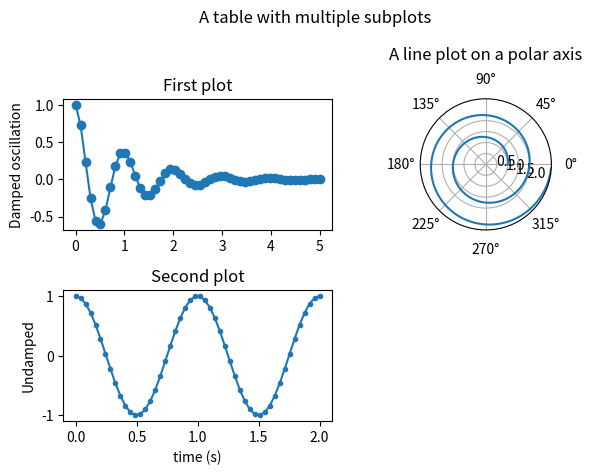

Write Python code to recreate this figure.
#!/usr/bin/env python
# -*- coding: iso-8859-1 -*-

import math
import matplotlib
from matplotlib.backend_tools import Cursors

def ptinrect(l,t,r,b,x,y):
    return (min(l,r) < x <max(l,r)) and (min(b,t)<y<max(b,t))

class PanZoomFactory: 
    def __init__(self,figure,
                 tolerance=20,
                 clip=(1.2,1.2),
                 scales={"down":1.2,"up":1/1.2,"DOWN":2.0,"UP":1/2.0},
                 polaropts={'nodragradius':True,
                        'fixedlowbounds':True},
                 rightclickpopup=False,
                 zoomstr='>< | <>',
                 zoomstrfont=None,
                 zoomstrsize=6):
        '''
        PAN and Zoom factory designed for mouse:
        + mouse wheel in axis -> zoomn in, zoom out specified axis
        + mouse button 1 drag in axis -> pan specified axis
        + mouse button 3 drag in axis -> zoom in , zoom at specified axis
        + mouse button 3 clicked in axis -> popup zoomin zoomout
        
        The tool works also for polar plots, although the behaviour may seem less predictable.
        + mouse wheel in polar graph:zoom in, zoom out (high value only by default)

        Parameters
        ----------
        tolerance : int
            the minimal size in pixels of the region surrounding axis where mouse clicks will be handled.
            zoomer tries to determine the size of the axis,
        clip : tuple(float,float)
            the minimal zoom factors (use 1.0,1.0 to fit to data, negative values ( e.g -1.0,-1.0) to disable
        scales: dict
            zoom factors for mouse wheel or mouse clicks on zommin/zoomout popup
        polaropts : dict 
            specifies behavior on polarplot. currently accepts the following keys:
            - nodragradius: bool enable/disable left click pan on radius (modifies both high and low boundaries)
            - fixedlowbounds : bool enable/disable modifying low radius value with mouse wheel.the default is to modify only the high bounds.
        rightclickpopup : boolean
            whether to use the right click popup or not (otherwise right+drag will zoom)
        zoomstr : string
            the string to display in popup. any click in left/right part of popup induce zoomout/zoomin
        zoomstrfont : matplotlib.FontProperties
            the font used to display popup. may be an icon font (fa)
        zoomstrsize : int
            the size of the font
        '''
        self.figure=figure
        self.canvas=figure.canvas
        self.zoompatch=None
        self.dragaxis=None
        self.scales=scales
        self.tolerance=tolerance
        self.clip=clip
        self.rightclickpopup=rightclickpopup
        self.zoomstr=zoomstr
        self.zoomstrfont=zoomstrfont
        self.zoomstrsize=zoomstrsize
        self.polaropts=polaropts
        if self.rightclickpopup:
            self.canvas.mpl_connect('button_press_event', self.OnMouseDownRclick)
        else:
            self.canvas.mpl_connect('button_press_event', self.OnMouseDown)
        self.canvas.mpl_connect('button_release_event', self.OnMouseUp)
        self.canvas.mpl_connect('motion_notify_event', self.OnMouseMotion)
        self.canvas.mpl_connect('scroll_event', self.OnMouseWheel)

    def OnMouseDown(self,event):
        ax,where=self._get_axis(event,self.tolerance)
        if ax and where:
            if isinstance(ax, matplotlib.projections.polar.PolarAxes):self.OnMouseDownPolar(event,ax,where)
            else:self.OnMouseDownCartesian(event,ax,where)

    def OnMouseUp(self,event):
        ax,where=self._get_axis(event,self.tolerance)
        if ax and where:
            if isinstance(ax, matplotlib.projections.polar.PolarAxes):self.OnMouseUpPolar(event,ax,where)
            else:self.OnMouseUpCartesian(event,ax,where)
    
    def OnMouseMotion(self,event):
        ax,where=self._get_axis(event,self.tolerance)
        if ax and where:
            if isinstance(ax, matplotlib.projections.polar.PolarAxes):self.OnMouseMotionPolar(event,ax,where)
            else:self.OnMouseMotionCartesian(event,ax,where)

    def OnMouseDownRclick(self,event):
        ax,where=self._get_axis(event,self.tolerance)
        if ax and where:
            if isinstance(ax, matplotlib.projections.polar.PolarAxes):self.OnMouseDownPolar(event,ax,where)
            else:self.OnMouseDownCartesianRclick(event,ax,where)

    def OnMouseWheel(self,event):
        ax,where=self._get_axis(event,self.tolerance)
        if ax and where:
            if isinstance(ax, matplotlib.projections.polar.PolarAxes):self.OnMouseWheelPolar(event,ax,where)
            else:self.OnMouseWheelCartesian(event,ax,where)

    def _get_axis(self,event,tolerance):
        for ax in self.figure.axes:
            if isinstance(ax, matplotlib.projections.polar.PolarAxes):
                where=self._get_axis_polar(event,ax,tolerance)
            else:
                where=self._get_axis_cartesian(event,ax,tolerance)
            if not where is None:
                return ax, where
        return None,None
    
    def _get_axis_polar(self,event,ax,tolerance):   
        theta,radius=ax.transData.inverted().transform((event.x,event.y))
        bbox = ax.get_window_extent().transformed(self.figure.dpi_scale_trans.inverted())
        l=bbox.bounds[0]*self.figure.dpi
        b=bbox.bounds[1]*self.figure.dpi
        r=l+bbox.bounds[2]*self.figure.dpi
        t=b+bbox.bounds[3]*self.figure.dpi
        if ptinrect(l-tolerance,t+tolerance,r+tolerance,b-tolerance,event.x,event.y):
            if not event.xdata is None and not event.ydata is None:
                ## much more complex than that for polar... let's just return the value
                event.xdata=theta
                event.ydata=radius
                return 'radius'
            else:
                event.xdata=theta
                event.ydata=radius
                return 'theta'
             
    def _get_axis_cartesian(self,event,ax,tolerance):
        bbox = ax.get_window_extent().transformed(self.figure.dpi_scale_trans.inverted())
        l=bbox.bounds[0]*self.figure.dpi
        b=bbox.bounds[1]*self.figure.dpi
        r=l+bbox.bounds[2]*self.figure.dpi
        t=b+bbox.bounds[3]*self.figure.dpi
        ## convert screen coordinates to graph coordinates
        xlo=ax.get_xlim()[0]
        xhi=ax.get_xlim()[1]
        event.xdata=(event.x-l)/(r-l)*(xhi-xlo)+xlo
        try:
            ytickparams=ax.yaxis.get_tick_params()
            xtickparams=ax.xaxis.get_tick_params()
        except:
            #_xtickp=ax.xaxis._translate_tick_params(ax.xaxis._major_tick_kw)
            #_ytickp=ax.yaxis._translate_tick_params(ax.yaxis._major_tick_kw)
            _xtickp=ax.xaxis._major_tick_kw
            _ytickp=ax.yaxis._major_tick_kw
            ytickparams={'left':_xtickp['tick1On'],'right':_xtickp['tick2On']}
            xtickparams={'left':_ytickp['tick1On'],'right':_ytickp['tick2On']}
        width=max(tolerance,ax.yaxis.get_tightbbox(None).width) if not ax.yaxis.get_tightbbox(None) is None else tolerance
        height=max(tolerance,ax.xaxis.get_tightbbox(None).height) if not ax.xaxis.get_tightbbox(None) is None else tolerance
        if ptinrect(l-width,t,l,b,event.x,event.y) and ytickparams['left']:
            ylo,yhi=ax.get_ylim()
            event.ydata=(event.y-b)/(t-b)*(yhi-ylo)+ylo
            return 'left'
        if ptinrect(r,t,r+width,b,event.x,event.y) and ytickparams['right']:
            ylo,yhi=ax.get_ylim()
            event.ydata=(event.y-b)/(t-b)*(yhi-ylo)+ylo
            return 'right'
        if ptinrect(l,t,r,t+height,event.x,event.y) and xtickparams['top']:
            ylo,yhi=ax.get_ylim()
            event.ydata=(event.y-b)/(t-b)*(yhi-ylo)+ylo
            return 'top'
        if ptinrect(l,b-height,r,b,event.x,event.y) and xtickparams['bottom']:
            ylo,yhi=ax.get_ylim()
            event.ydata=(event.y-b)/(t-b)*(yhi-ylo)+ylo
            return 'bottom'
        if ptinrect(l,t,r,b,event.x,event.y):
            ylo,yhi=ax.get_ylim()
            event.ydata=(event.y-b)/(t-b)*(yhi-ylo)+ylo       
            return 'main'
        return None
    
    def OnMouseDownCartesian(self,event,ax,where):
        if  (event.button==1 or event.button==3) and where in ['bottom','top','left','right']:
            (self.x0,self.y0)=(event.xdata,event.ydata)
            self.dragaxis=where
            self.dragax=ax
            if event.button==1:
                self.figure.canvas.set_cursor(Cursors.MOVE)
            elif event.button==3 and where in ['top','bottom']:
                self.figure.canvas.set_cursor(Cursors.RESIZE_HORIZONTAL)
            elif event.button==3 and where in ['left','right']:
                self.figure.canvas.set_cursor(Cursors.RESIZE_VERTICAL)
            return
        
    def OnMouseDownPolar(self,event,ax,where):
        if  (event.button==1 or event.button==3) and where in ['theta','radius']:
            (self.x0,self.y0)=(event.xdata,event.ydata)
            if where=='theta':
                self.thetamin,self.thetamax=ax.get_xlim()
                self.thetaoffset=ax.get_theta_offset()
                self.pct=(event.xdata-ax.get_xlim()[0])/(ax.get_xlim()[1]-ax.get_xlim()[0])
                self.dragaxis=where
                self.dragax=ax
                if event.button==1:
                    if self.pct<0.2 or self.pct>0.8:
                        self.figure.canvas.set_cursor(Cursors.RESIZE_VERTICAL)
                    else:
                        self.figure.canvas.set_cursor(Cursors.MOVE)
            elif where=='radius':
                (self.x0,self.y0)=(event.xdata,event.ydata)
                self.dragaxis=where
                self.dragax=ax
                if event.button==1:
                    self.figure.canvas.set_cursor(Cursors.MOVE)
                elif event.button==3:
                    self.figure.canvas.set_cursor(Cursors.RESIZE_HORIZONTAL)

    def OnMouseDownCartesianRclick(self,event,ax,where):
        if self.zoompatch and event.button==1 and ax:
            bbox=ax.transData.inverted().transform(self.zoompatch.get_bbox_patch().get_window_extent())
            l,t,r,b=bbox.flatten()
            if ptinrect(l,t,l+(r-l)/2,b,event.xdata,event.ydata):
                self.stored_event.button="DOWN"
                self.OnMouseWheelCartesian(self.stored_event,ax,self.stored_where)
                event.button=None ## to further prevent event processing
                return
            elif ptinrect(l+(r-l)/2,t,r,b,event.xdata,event.ydata):
                self.stored_event.button="UP"
                self.OnMouseWheelCartesian(self.stored_event,ax,self.stored_where)
                event.button=None
                return
        
        ## if we are still there, we should delete zoompatch if it exists
        if self.zoompatch:
            self.zoompatch.remove()
            del self.zoompatch
            self.zoompatch=None
            self.canvas.draw()
            return

        if  (event.button==1) and where in ['bottom','top','left','right']:
            (self.x0,self.y0)=(event.xdata,event.ydata)
            self.dragaxis=where
            self.dragax=ax
            if event.button==1:
                self.figure.canvas.set_cursor(Cursors.MOVE)
            return

        elif event.button==3:
            if where in ['bottom','top']:
                xpixels,ypixels=ax.transData.transform((event.xdata,ax.get_ylim()[where=='top']))
                xfig,yfig=self.figure.dpi_scale_trans.inverted().transform((xpixels,ypixels))
                x=xfig/self.figure.get_size_inches()[0]
                y=yfig/self.figure.get_size_inches()[1]
                self.zoompatch=self.figure.text(x,y,
                                self.zoomstr, 
                                fontsize=self.zoomstrsize,
                                fontproperties=self.zoomstrfont,
                                horizontalalignment='center',
                                verticalalignment=where
                                )
                self.zoompatch.set_bbox(dict(facecolor='w', alpha=1.0, edgecolor='k'))
                self.stored_event=event
                self.stored_where=where
                self.canvas.draw()
            elif where in ['left','right']:
                xpixels,ypixels=ax.transData.transform((ax.get_xlim()[where=='right'],event.ydata))
                xfig,yfig=self.figure.dpi_scale_trans.inverted().transform((xpixels,ypixels))
                x=xfig/self.figure.get_size_inches()[0]
                y=yfig/self.figure.get_size_inches()[1]
                self.zoompatch=self.figure.text(x,y,
                                       self.zoomstr, 
                                       fontsize=self.zoomstrsize,
                                       fontproperties=self.zoomstrfont,
                                       horizontalalignment=where,
                                       verticalalignment='center',zorder=1e19)
                self.zoompatch.set_bbox(dict(facecolor='w', alpha=1.0, edgecolor='k'))
                self.stored_event=event
                self.stored_where=where
                self.canvas.draw()
    
    def OnMouseMotionCartesian(self,event,ax,where):
        if not ax:
            return
        if event.button==1:
            if self.dragaxis in ['bottom','top'] and event.xdata:
                dx = event.xdata - self.x0
                self.dragax.set_xlim(self.dragax.get_xlim()[0]-dx,self.dragax.get_xlim()[1]-dx)
                self.canvas.draw()
            elif self.dragaxis in ['left','right']and event.ydata:
                dy = event.ydata - self.y0
                self.dragax.set_ylim(self.dragax.get_ylim()[0]-dy,self.dragax.get_ylim()[1]-dy)
                self.canvas.draw()
        elif event.button==3 and not self.rightclickpopup:
            if self.dragaxis in ['bottom','top'] and event.xdata:
                dx = self.x0-event.xdata
                scale=self.scales['down'] if dx>0 else self.scales['up'] if dx<0 else 1.0
                xlo=self.x0+(self.dragax.get_xlim()[0]-self.x0)*scale
                xhi=self.x0+(self.dragax.get_xlim()[1]-self.x0)*scale
                xlo,xhi=self._clamp(xlo,xhi,self.clip[0],ax,axis='x')
                self.dragax.set_xlim(xlo,xhi)
                self.x0=event.xdata
                self.canvas.draw()
            if self.dragaxis in ['left','right'] and event.ydata:
                dy = self.y0-event.ydata
                scale=self.scales['down'] if dy>0 else self.scales['up'] if dy<0 else 1.0
                ylo=self.y0+(self.dragax.get_ylim()[0]-self.y0)*scale
                yhi=self.y0+(self.dragax.get_ylim()[1]-self.y0)*scale
                ylo,yhi=self._clamp(ylo,yhi,self.clip[1],ax,axis='y')
                self.dragax.set_ylim(ylo,yhi)
                self.y0=event.ydata
                self.canvas.draw()

    def OnMouseMotionPolar(self,event,ax,where):
        #pclamp=lambda x: max(min(x,2*np.pi),0)
        twopi=2*math.pi
        if not ax:
            return
        if event.button==1:
            if self.dragaxis=='theta' and event.xdata:
                return
            elif self.dragaxis=='radius' and event.ydata and not self.polaropts['nodragradius']:
                dy = event.ydata - self.y0
                self.dragax.set_ylim(self.dragax.get_ylim()[0]-dy,self.dragax.get_ylim()[1]-dy)
                self.canvas.draw()
        elif event.button==3 and self.dragaxis=='radius' and event.ydata:
            dy = self.y0-event.ydata
            scale=self.scales['down'] if dy>0 else self.scales['up'] if dy<0 else 1.0
            ylo=self.y0+(self.dragax.get_ylim()[0]-self.y0)*scale
            yhi=self.y0+(self.dragax.get_ylim()[1]-self.y0)*scale
            ylo,yhi=self._clamp(ylo,yhi,self.clip[1],ax,axis='y')
            if self.polaropts['fixedlowbounds']:
                self.dragax.set_ylim(self.dragax.get_ylim()[0],yhi)
            else:
                self.dragax.set_ylim(ylo,yhi)
            self.y0=event.ydata
            self.canvas.draw()

    def OnMouseUpCartesian(self,event,ax,where):
        self.dragaxis=None
        self.x0,self.y0=None,None
        self.figure.canvas.set_cursor(Cursors.POINTER)

    def OnMouseUpPolar(self,event,ax,where):
        self.dragaxis=None
        self.x0,self.y0=None,None
        self.figure.canvas.set_cursor(Cursors.POINTER)

    def _clamp(self,lo,hi,clip,ax,axis='x'):
        if clip<=0.0:
            return lo,hi
        try:
            if axis=='x':
                _lo=min([min(line._x) for line in ax.get_lines() ])
                _hi=max([max(line._x) for line in ax.get_lines() ])
            else:
                _lo=min([min(line._y) for line in ax.get_lines() ])
                _hi=max([max(line._y) for line in ax.get_lines() ])
            _max=(_lo+_hi)/2+(_hi-_lo)*clip/2
            _min=(_lo+_hi)/2-(_hi-_lo)*clip/2
            nxhi=min(hi,_max)
            nxlo=max(lo,_min)
            return nxlo,nxhi
        except:
            return lo,hi
    
    def OnMouseWheelCartesian(self,event,ax,where):
        scale_factor = self.scales[event.button]
        if where in ['bottom','top']:
            xlo,xhi=ax.get_xlim()
            nxhi=event.xdata+(scale_factor*(xhi-event.xdata))
            nxlo=event.xdata-(scale_factor*(event.xdata-xlo))
            nxlo,nxhi=self._clamp(nxlo,nxhi,self.clip[0],ax,axis='x')
            ax.set_xlim([nxlo,nxhi])
            self.canvas.draw()

        elif where in ['left','right']:
            ylo,yhi=ax.get_ylim()
            nyhi=event.ydata+(scale_factor*(yhi-event.ydata))
            nylo=event.ydata-(scale_factor*(event.ydata-ylo))
            nylo,nyhi=self._clamp(nylo,nyhi,self.clip[1],ax,axis='y')
            ax.set_ylim([nylo,nyhi])
            self.canvas.draw()

    def OnMouseWheelPolar(self,event,ax,where):
        scale_factor = self.scales[event.button]
        if where=='radius':
            ylo,yhi=ax.get_ylim()
            nyhi=event.ydata+(scale_factor*(yhi-event.ydata))
            nylo=event.ydata-(scale_factor*(event.ydata-ylo))
            nylo,nyhi=self._clamp(nylo,nyhi,self.clip[1],ax,axis='y')
            if self.polaropts['fixedlowbounds']:
                ax.set_ylim([ax.get_ylim()[0],nyhi])
            else:
                ax.set_ylim([nylo,nyhi])
        elif where=='theta':
            pass
        self.canvas.draw()

if __name__=='__main__':
    import matplotlib.pyplot as plt
    import numpy as np

    def demosimple():
        fig1 = plt.figure()
        plt.plot([0, 1, 3, 6, 7, 4, 2, 0])
        panzoomer = PanZoomFactory(fig1)
        plt.show()

    def demomultiple():
        x1 = np.linspace(0.0, 5.0)
        y1 = np.cos(2 * np.pi * x1) * np.exp(-x1)
        x2 = np.linspace(0.0, 2.0)
        y2 = np.cos(2 * np.pi * x2)
        fig= plt.figure()
        fig.suptitle('A table with multiple subplots')
        ax1 = fig.add_subplot(221)
        ax1.plot(x1, y1, 'o-')
        ax1.set_ylabel('Damped oscillation')
        ax1.set_title('First plot')
        ax2 = fig.add_subplot(223)
        ax2.plot(x2, y2, '.-')
        ax2.set_xlabel('time (s)')
        ax2.set_ylabel('Undamped')
        ax2.set_title('Second plot')

        ax3=fig.add_subplot(222,polar=True)
        r = 1+np.arange(0, 2, 0.01)
        theta = 2 * np.pi * r
        ax3.plot(theta, r)
        ax3.set_rticks([0.5, 1, 1.5, 2])  # Less radial ticks
        ax3.set_rlabel_position(-22.5)    # Move radial labels away from plotted line
        ax3.grid(True)
        ax3.set_title("A line plot on a polar axis", va='bottom')
        ax3.set_rmax(3.0)
        #ax3.set_rmin(1.0)
        #ax3.set_thetamin(0.0)
        #ax3.set_thetamax(120)
        #ax3.set_ylim(-3,3)
        #ax3.set_xlim(0,2*np.pi/3)

        panzoomer = PanZoomFactory(fig,rightclickpopup=True)
        fig.tight_layout()
        plt.show()

    demomultiple()

